Run: headless pygame with SDL's dummy video driver; simulated clock (each Clock.tick advances the game by its frame time, no real sleeping); random seed 0; keys injected as events and as key.get_pressed() state; no mouse input; restart key SPACE tapped at the start of phases 3 and 4.
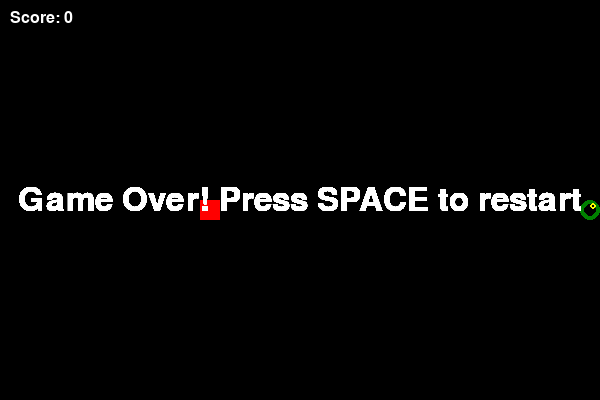
Frame 1 of 4 · flips 1–60 · no input
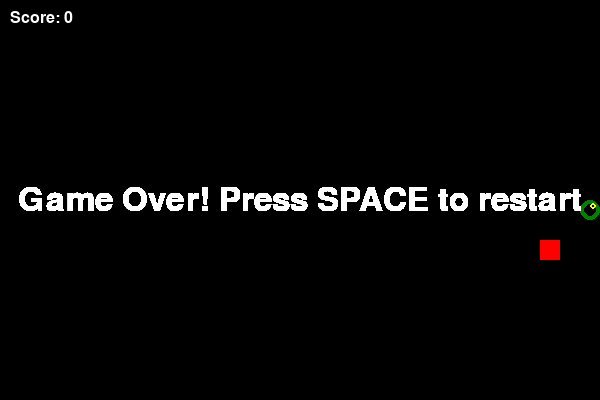
Frame 2 of 4 · flips 61–180 · tapped SPACE, RETURN · held RIGHT (→), D
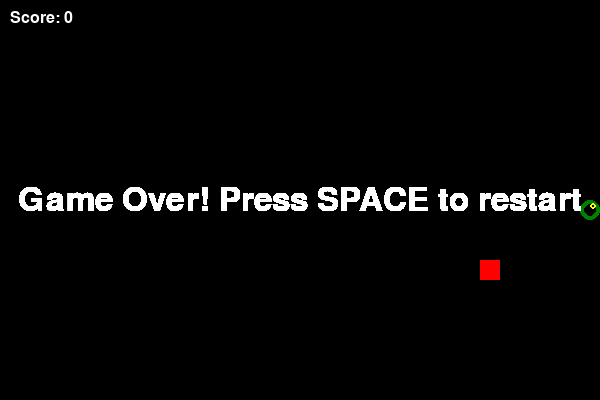
Frame 3 of 4 · flips 181–300 · tapped SPACE · held DOWN (↓), S
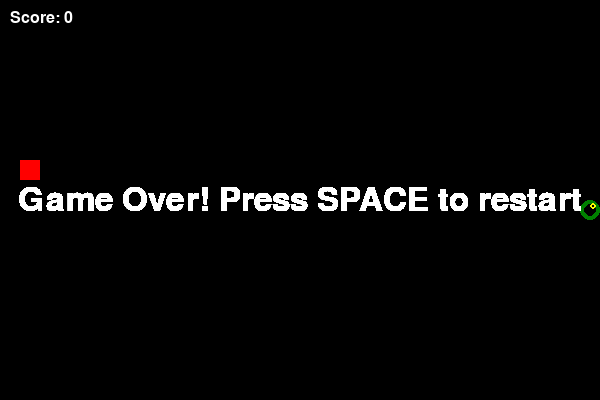
Frame 4 of 4 · flips 301–420 · tapped SPACE · held LEFT (←), A, UP (↑), W

The pygame program that drew these frames:

import pygame
import sys
import random

# Initialize Pygame
pygame.init()

# Constants
SCREEN_WIDTH = 600
SCREEN_HEIGHT = 400
GRID_SIZE = 20
GRID_WIDTH = SCREEN_WIDTH // GRID_SIZE
GRID_HEIGHT = SCREEN_HEIGHT // GRID_SIZE

# Colors
BLACK = (0, 0, 0)
WHITE = (255, 255, 255)
GREEN = (0, 128, 0)
RED = (255, 0, 0)
YELLOW = (255, 255, 0)
BLUE = (0, 0, 255)

# Game Variables
snake = [(GRID_WIDTH // 2, GRID_HEIGHT // 2)]
snake_direction = (1, 0)  # Initial direction: right
snake_speed = 8
food_position = (10, 10)  # Initial food position
score = 0
game_over = False

# Bonus food settings
bonus_food_active = False
bonus_food_position = (-1, -1)
bonus_food_value = 0

# Cheat code flag
cheat_code_active = False

# Pygame screen
screen = pygame.display.set_mode((SCREEN_WIDTH, SCREEN_HEIGHT))
pygame.display.set_caption('Snake Xenzia')

# Function to reset the game
def reset_game():
    global snake, snake_direction, game_over, food_position, score, bonus_food_active, bonus_food_position, bonus_food_value, cheat_code_active
    snake = [(GRID_WIDTH // 2, GRID_HEIGHT // 2)]
    snake_direction = (1, 0)
    food_position = (random.randint(0, GRID_WIDTH - 1), random.randint(0, GRID_HEIGHT - 1))
    score = 0
    game_over = False
    bonus_food_active = False
    bonus_food_position = (-1, -1)
    bonus_food_value = 0
    cheat_code_active = False

# Function to draw the snake
def draw_snake(snake):
    for i, segment in enumerate(snake):
        # Head
        if i == 0:
            pygame.draw.circle(screen, GREEN, (int(segment[0] * GRID_SIZE + GRID_SIZE / 2), int(segment[1] * GRID_SIZE + GRID_SIZE / 2)), int(GRID_SIZE / 2))
            pygame.draw.circle(screen, BLACK, (int(segment[0] * GRID_SIZE + GRID_SIZE / 2), int(segment[1] * GRID_SIZE + GRID_SIZE / 2)), int(GRID_SIZE / 3))
            pygame.draw.circle(screen, YELLOW, (int(segment[0] * GRID_SIZE + GRID_SIZE / 2 + GRID_SIZE / 6), int(segment[1] * GRID_SIZE + GRID_SIZE / 2 - GRID_SIZE / 6)), int(GRID_SIZE / 6))
            pygame.draw.circle(screen, BLACK, (int(segment[0] * GRID_SIZE + GRID_SIZE / 2 + GRID_SIZE / 6), int(segment[1] * GRID_SIZE + GRID_SIZE / 2 - GRID_SIZE / 6)), int(GRID_SIZE / 12))
        else:
            # Body
            pygame.draw.circle(screen, GREEN, (int(segment[0] * GRID_SIZE + GRID_SIZE / 2), int(segment[1] * GRID_SIZE + GRID_SIZE / 2)), int(GRID_SIZE / 2))

# Function to draw the bonus food
def draw_bonus_food():
    if bonus_food_active:
        pygame.draw.circle(screen, BLUE, (int(bonus_food_position[0] * GRID_SIZE + GRID_SIZE / 2), int(bonus_food_position[1] * GRID_SIZE + GRID_SIZE / 2)), int(GRID_SIZE / 2))

# Function to handle game over
def game_over_screen():
    font = pygame.font.SysFont(None, 48)
    text = font.render("Game Over! Press SPACE to restart", True, WHITE)
    text_rect = text.get_rect(center=(SCREEN_WIDTH // 2, SCREEN_HEIGHT // 2))
    screen.blit(text, text_rect)

# Function to handle collision with food
def handle_food_collision():
    global score, snake_speed, bonus_food_active, bonus_food_position, bonus_food_value

    score += 1
    snake_speed += 0.5  # Increase speed slightly with each food eaten

    if score == 10:
        bonus_food_active = True
        bonus_food_value = 1
        place_bonus_food()

    elif score == 20:
        bonus_food_active = True
        bonus_food_value = 4
        place_bonus_food()

    elif score == 50:
        bonus_food_active = True
        bonus_food_value = 10
        place_bonus_food()

    return True

# Function to place bonus food
def place_bonus_food():
    global bonus_food_position
    while True:
        x = random.randint(0, GRID_WIDTH - 1)
        y = random.randint(0, GRID_HEIGHT - 1)
        if (x, y) not in snake and (x, y) != food_position:
            bonus_food_position = (x, y)
            break

# Function to handle collision with bonus food
def handle_bonus_food_collision():
    global snake, bonus_food_active, bonus_food_value
    snake = snake[:-bonus_food_value]
    bonus_food_active = False
    bonus_food_value = 0

# Cheat code function
def activate_cheat_code():
    global cheat_code_active
    cheat_code_active = True

# Game Loop
while True:
    for event in pygame.event.get():
        if event.type == pygame.QUIT:
            pygame.quit()
            sys.exit()
        elif event.type == pygame.KEYDOWN:
            if event.key == pygame.K_UP and snake_direction != (0, 1):
                snake_direction = (0, -1)
            elif event.key == pygame.K_DOWN and snake_direction != (0, -1):
                snake_direction = (0, 1)
            elif event.key == pygame.K_LEFT and snake_direction != (1, 0):
                snake_direction = (-1, 0)
            elif event.key == pygame.K_RIGHT and snake_direction != (-1, 0):
                snake_direction = (1, 0)
            elif event.key == pygame.K_SPACE and game_over:
                reset_game()
            elif event.key == pygame.K_0 and not cheat_code_active:
                activate_cheat_code()

    if not game_over:
        # Update snake position
        snake_head = (snake[0][0] + snake_direction[0], snake[0][1] + snake_direction[1])

        # Check for cheat code activation
        if cheat_code_active:
            snake_head = food_position  # Move snake instantly to food position
            cheat_code_active = False  # Deactivate cheat code after use

        # Check game over conditions
        if (snake_head[0] < 0 or snake_head[0] >= GRID_WIDTH or
                snake_head[1] < 0 or snake_head[1] >= GRID_HEIGHT or
                snake_head in snake[1:]):
            game_over = True

        if not game_over:
            snake.insert(0, snake_head)
            if snake_head == food_position:
                if handle_food_collision():
                    food_position = (random.randint(0, GRID_WIDTH - 1), random.randint(0, GRID_HEIGHT - 1))
            elif snake_head == bonus_food_position:
                handle_bonus_food_collision()
            else:
                snake.pop()

            # Clear screen
            screen.fill(BLACK)

            # Draw snake
            draw_snake(snake)

            # Draw food
            pygame.draw.rect(screen, RED, (food_position[0] * GRID_SIZE, food_position[1] * GRID_SIZE, GRID_SIZE, GRID_SIZE))

            # Draw bonus food if active
            draw_bonus_food()

            # Draw score
            font = pygame.font.SysFont(None, 24)
            score_text = font.render(f"Score: {score}", True, WHITE)
            screen.blit(score_text, (10, 10))

    else:
        # Game over screen
        game_over_screen()

    # Update display
    pygame.display.update()

    # Adjust game speed
    pygame.time.Clock().tick(snake_speed)
